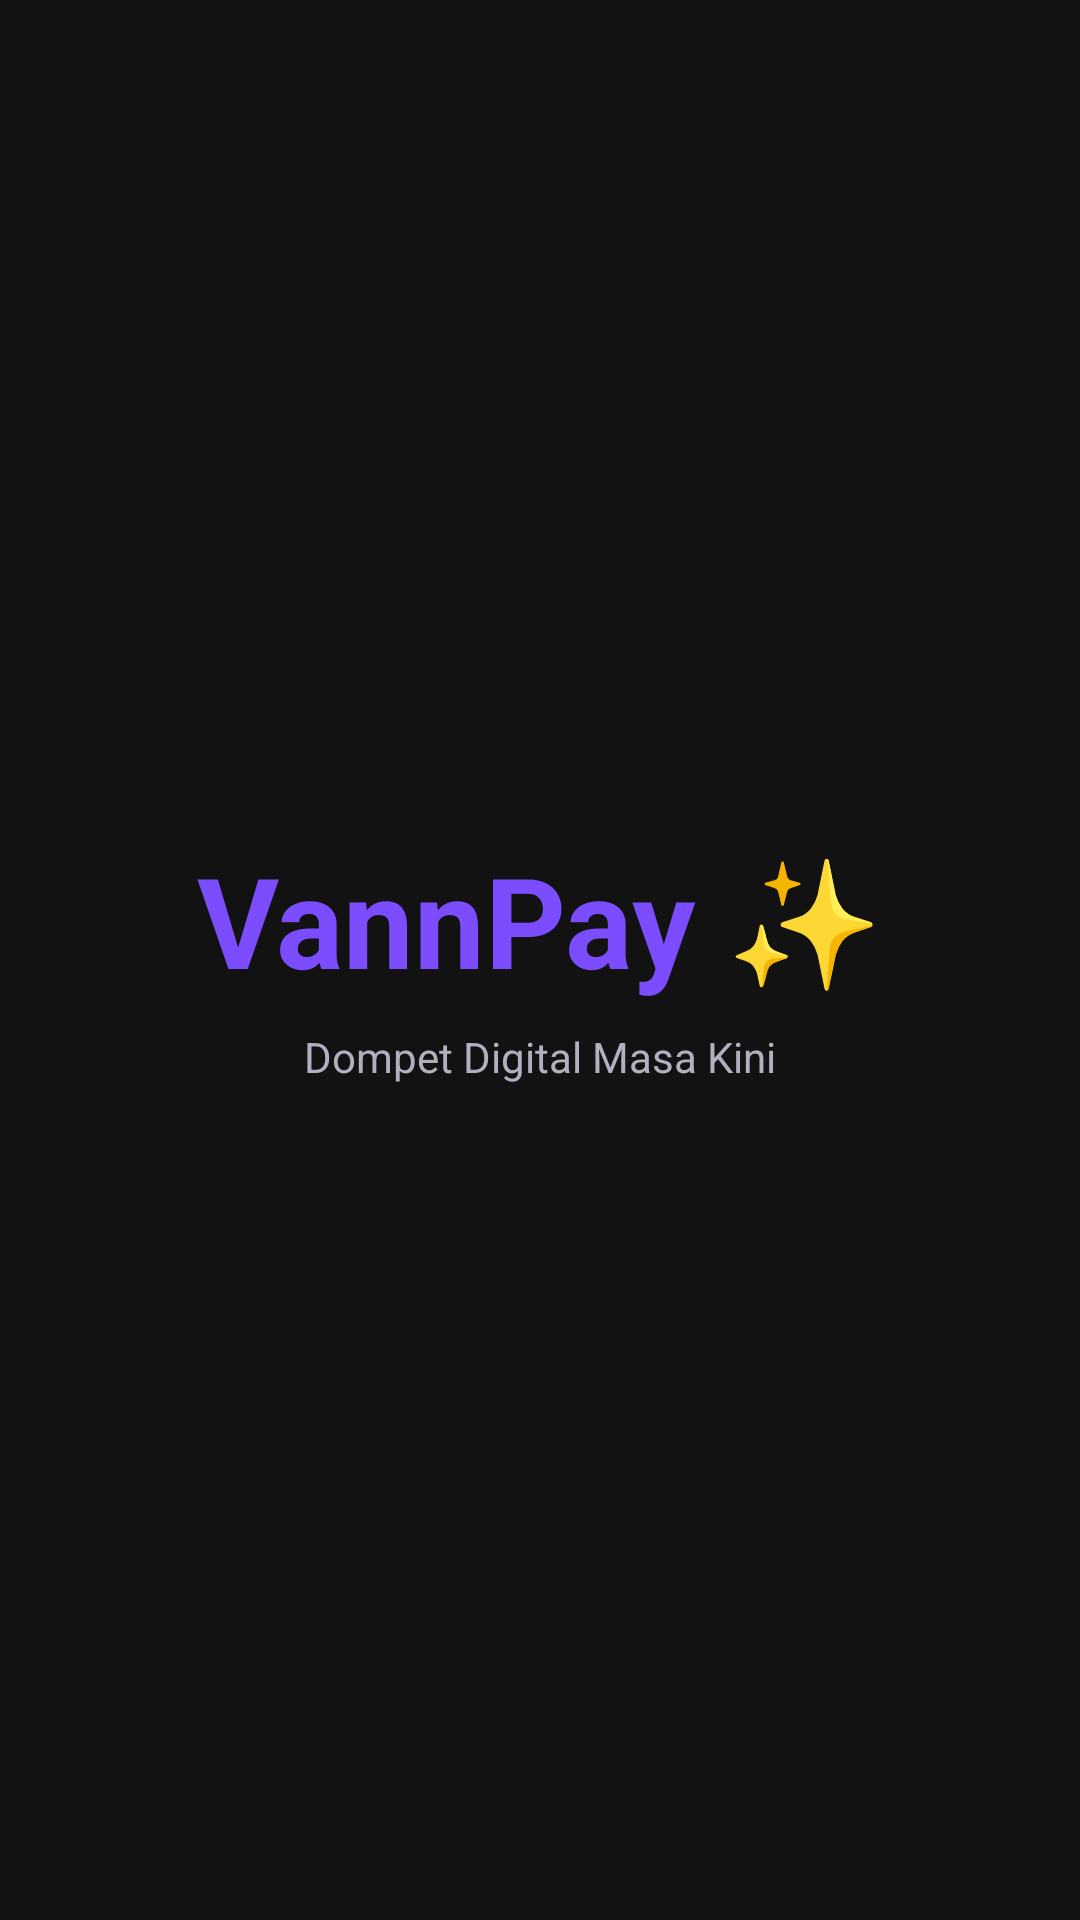

Produce the Android XML layout that renders to this screen, including the resource entries it uses.
<!-- AndroidManifest.xml: application theme Theme.Myted -->
<!-- res/layout/activity_splash.xml -->
<?xml version="1.0" encoding="utf-8"?>
<LinearLayout xmlns:android="http://schemas.android.com/apk/res/android"
    android:layout_width="match_parent"
    android:layout_height="match_parent"
    android:background="@color/bg_dark"
    android:gravity="center"
    android:orientation="vertical">

    <TextView
        android:layout_width="wrap_content"
        android:layout_height="wrap_content"
        android:text="VannPay ✨"
        android:textColor="@color/purple_primary"
        android:textSize="42sp"
        android:textStyle="bold" />

    <TextView
        android:layout_width="wrap_content"
        android:layout_height="wrap_content"
        android:layout_marginTop="8dp"
        android:text="Dompet Digital Masa Kini"
        android:textColor="@color/text_secondary"
        android:textSize="14sp" />
</LinearLayout>
<!-- resources referenced by this layout -->
<resources>
  <color name="bg_dark">#121212</color>
  <color name="purple_primary">#7C4DFF</color>
  <color name="text_secondary">#B0B0C0</color>
  <style name="Theme.Myted" parent="Theme.Material3.Dark.NoActionBar">
          <item name="colorPrimary">#7C4DFF</item>
          <item name="android:statusBarColor">#121212</item>
          <item name="android:windowBackground">#121212</item>
      </style>
</resources>
